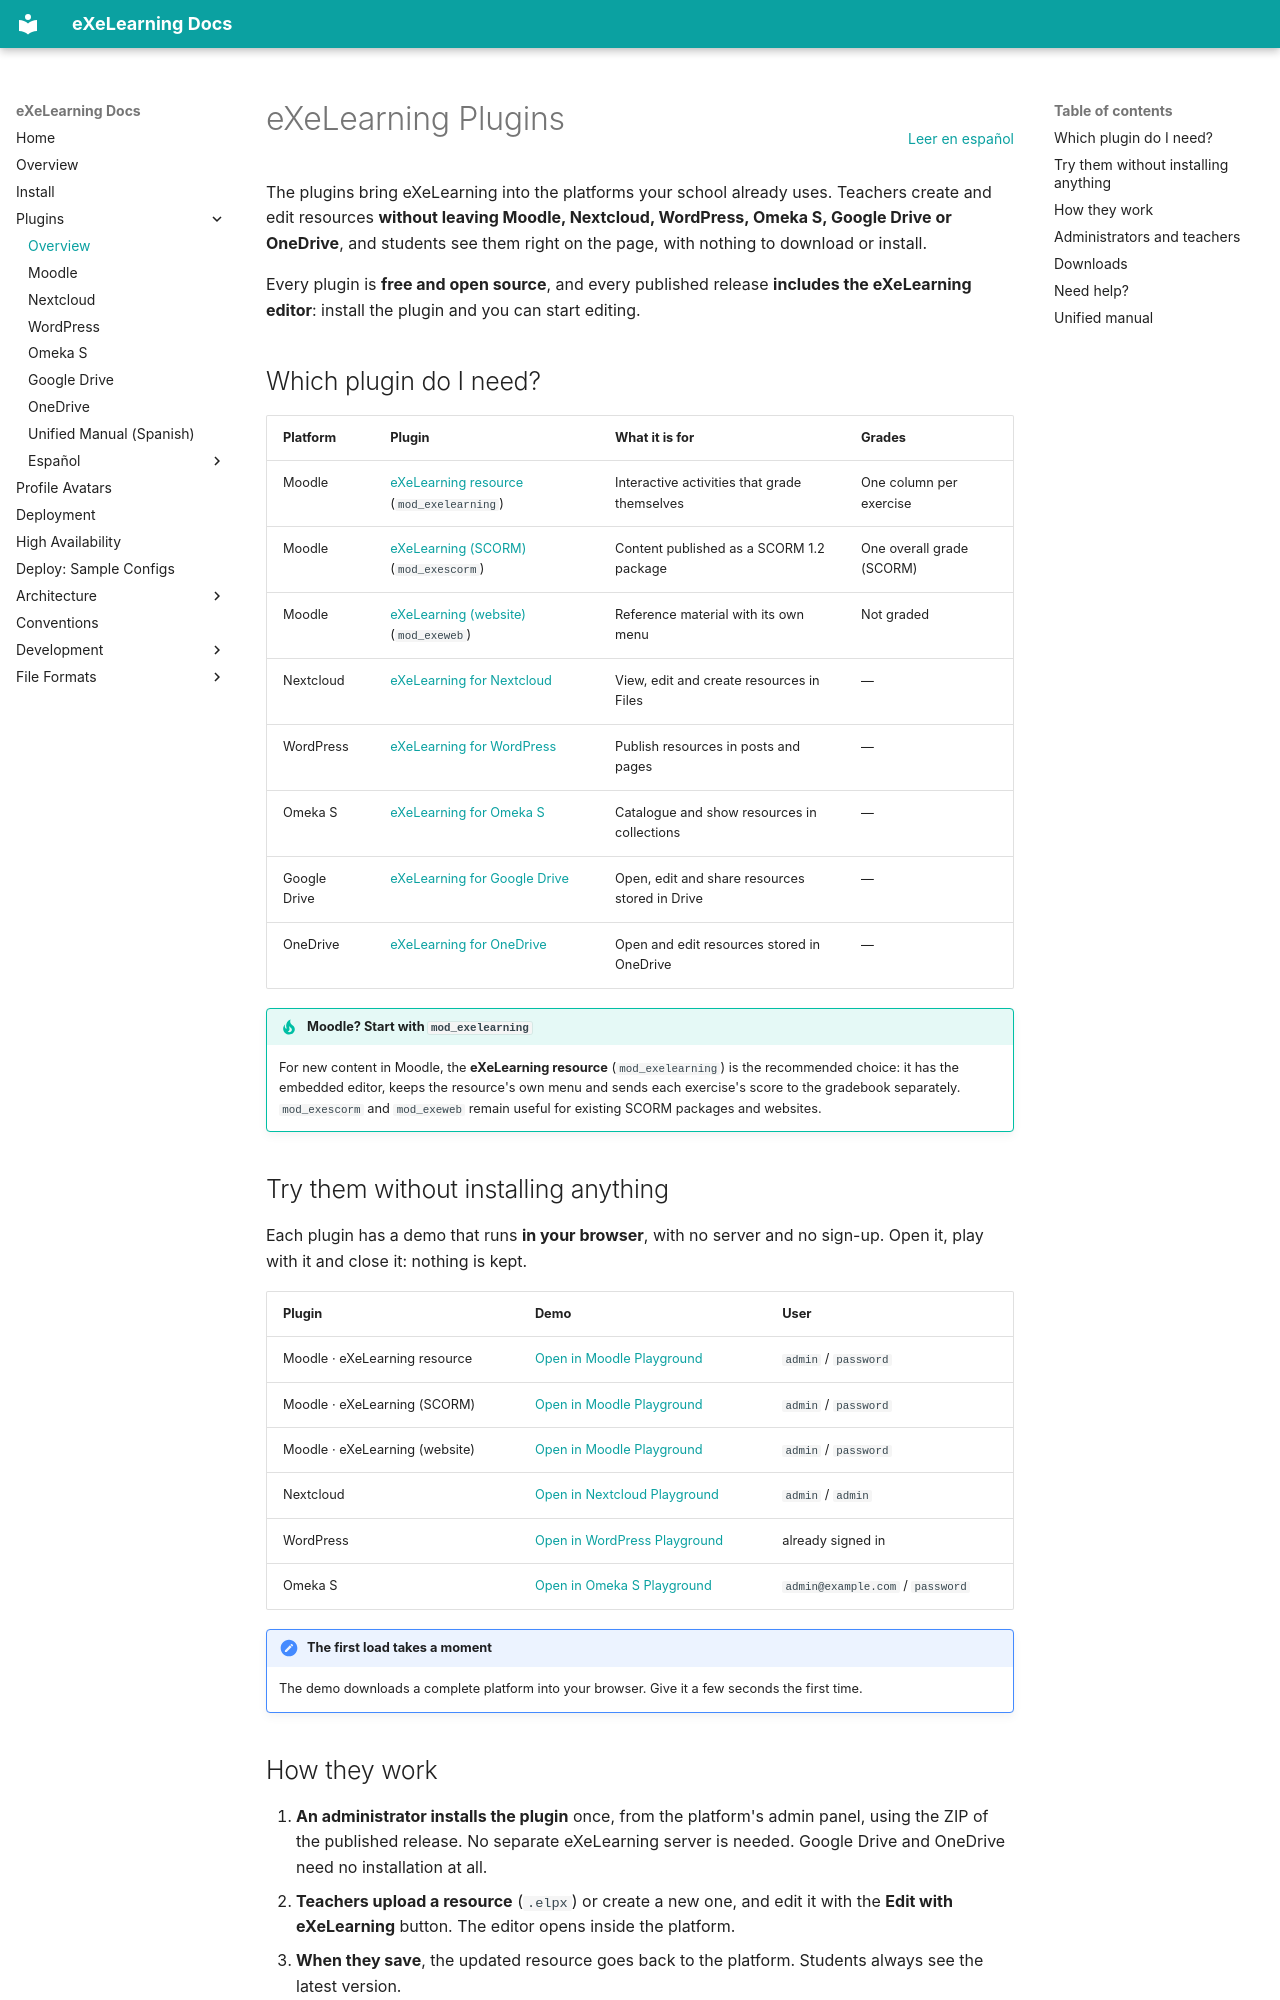

repository: exelearning/exelearning · page: plugins/index.html · generator: mkdocs

# eXeLearning Plugins

[Leer en español](index.es.md){ .lang-switch }

<!-- --8<-- [start:intro] -->

The plugins bring eXeLearning into the platforms your school already uses. Teachers create and edit
resources **without leaving Moodle, Nextcloud, WordPress, Omeka S, Google Drive or OneDrive**, and students see
them right on the page, with nothing to download or install.

Every plugin is **free and open source**, and every published release **includes the eXeLearning
editor**: install the plugin and you can start editing.

## Which plugin do I need?

| Platform | Plugin | What it is for | Grades |
| --- | --- | --- | --- |
| Moodle | [eXeLearning resource](moodle.md#mod_exelearning) (`mod_exelearning`) | Interactive activities that grade themselves | One column per exercise |
| Moodle | [eXeLearning (SCORM)](moodle.md#mod_exescorm) (`mod_exescorm`) | Content published as a SCORM 1.2 package | One overall grade (SCORM) |
| Moodle | [eXeLearning (website)](moodle.md#mod_exeweb) (`mod_exeweb`) | Reference material with its own menu | Not graded |
| Nextcloud | [eXeLearning for Nextcloud](nextcloud.md) | View, edit and create resources in Files | — |
| WordPress | [eXeLearning for WordPress](wordpress.md) | Publish resources in posts and pages | — |
| Omeka S | [eXeLearning for Omeka S](omeka-s.md) | Catalogue and show resources in collections | — |
| Google Drive | [eXeLearning for Google Drive](google-drive.md) | Open, edit and share resources stored in Drive | — |
| OneDrive | [eXeLearning for OneDrive](onedrive.md) | Open and edit resources stored in OneDrive | — |

!!! tip "Moodle? Start with `mod_exelearning`"
    For new content in Moodle, the **eXeLearning resource** (`mod_exelearning`) is the recommended
    choice: it has the embedded editor, keeps the resource's own menu and sends each exercise's score
    to the gradebook separately. `mod_exescorm` and `mod_exeweb` remain useful for existing SCORM
    packages and websites.
